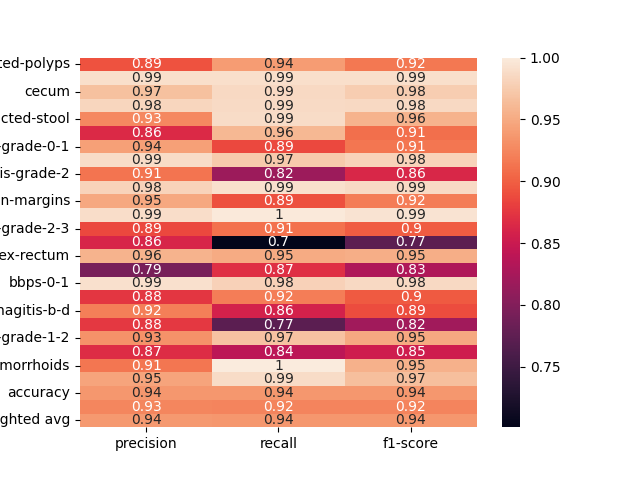

Values plotted in this chart, from the file beside it:
, precision, recall, f1-score
dyed-lifted-polyps, 0.8919, 0.9402, 0.9154
instrument, 0.99, 0.99, 0.99
cecum, 0.9663, 0.9859, 0.976
polyp, 0.983, 0.987, 0.985
impacted-stool, 0.9262, 0.9882, 0.9562
z-line, 0.8649, 0.9597, 0.9099
ulcerative-colitis-grade-0-1, 0.9427, 0.8862, 0.9136
bbps-2-3, 0.9875, 0.9735, 0.9805
ulcerative-colitis-grade-2, 0.9133, 0.8174, 0.8627
retroflex-stomach, 0.981, 0.9918, 0.9863
dyed-resection-margins, 0.9475, 0.8913, 0.9185
pylorus, 0.9893, 0.9978, 0.9935
ulcerative-colitis-grade-2-3, 0.8859, 0.9106, 0.8981
esophagitis-a, 0.8614, 0.701, 0.773
retroflex-rectum, 0.9558, 0.9505, 0.9532
barretts-short-segment, 0.7931, 0.8703, 0.8299
bbps-0-1, 0.9909, 0.979, 0.9849
ulcerative-colitis-grade-3, 0.875, 0.9184, 0.8962
esophagitis-b-d, 0.92, 0.8582, 0.888
ulcerative-colitis-grade-1, 0.876, 0.7711, 0.8202
ulcerative-colitis-grade-1-2, 0.9323, 0.9676, 0.9496
barretts, 0.8674, 0.8396, 0.8533
hemorrhoids, 0.9136, 1.0, 0.9548
ileum, 0.9451, 0.9873, 0.9657
accuracy, 0.9367, 0.9367, 0.9367
macro avg, 0.925, 0.9234, 0.9231
weighted avg, 0.9371, 0.9367, 0.936
